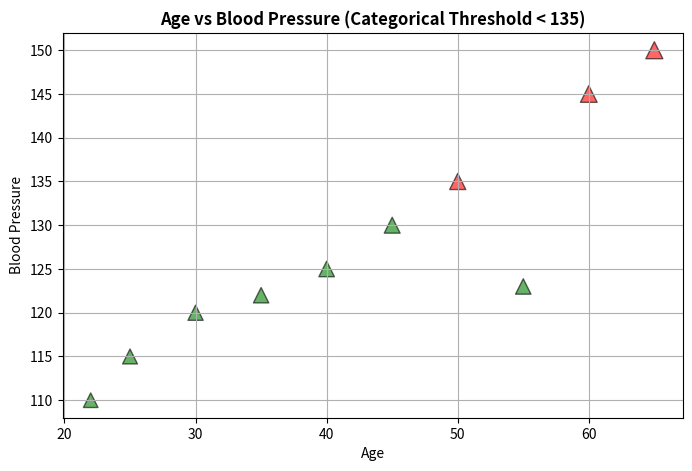
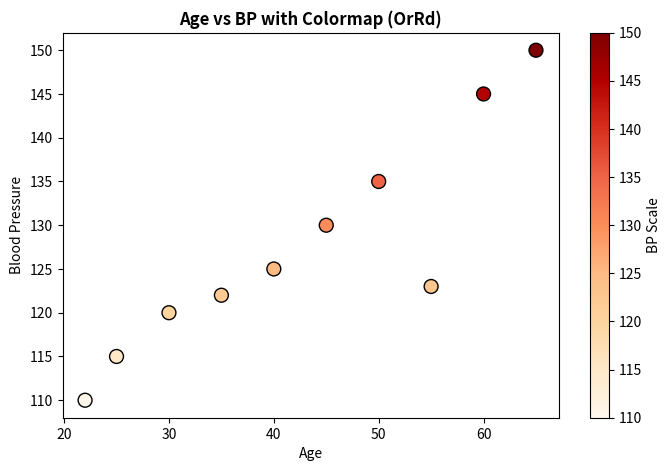

Recreate these plots in Python, in order.
import matplotlib.pyplot as plt

age = [22, 25, 30, 35, 40, 45, 50, 55, 60, 65]
blood_pressure = [110, 115, 120, 122, 125, 130, 135, 123, 145, 150]

# 1. Conditional styling with marker triangles
colors = ['green' if bp < 135 else 'red' for bp in blood_pressure]
sizes = blood_pressure

plt.figure(figsize=(8, 5))
plt.scatter(age, blood_pressure, color=colors, s=sizes, marker='^', alpha=0.6, edgecolor='black')
plt.title('Age vs Blood Pressure (Categorical Threshold < 135)', fontweight='bold')
plt.xlabel('Age')
plt.ylabel('Blood Pressure')
plt.grid(True)
plt.show()

# 2. Continuous Colormap
plt.figure(figsize=(8, 5))
plt.scatter(age, blood_pressure, c=blood_pressure, cmap='OrRd', s=100, edgecolor='black')
plt.colorbar(label='BP Scale')
plt.title('Age vs BP with Colormap (OrRd)', fontweight='bold')
plt.xlabel('Age')
plt.ylabel('Blood Pressure')
plt.show()
